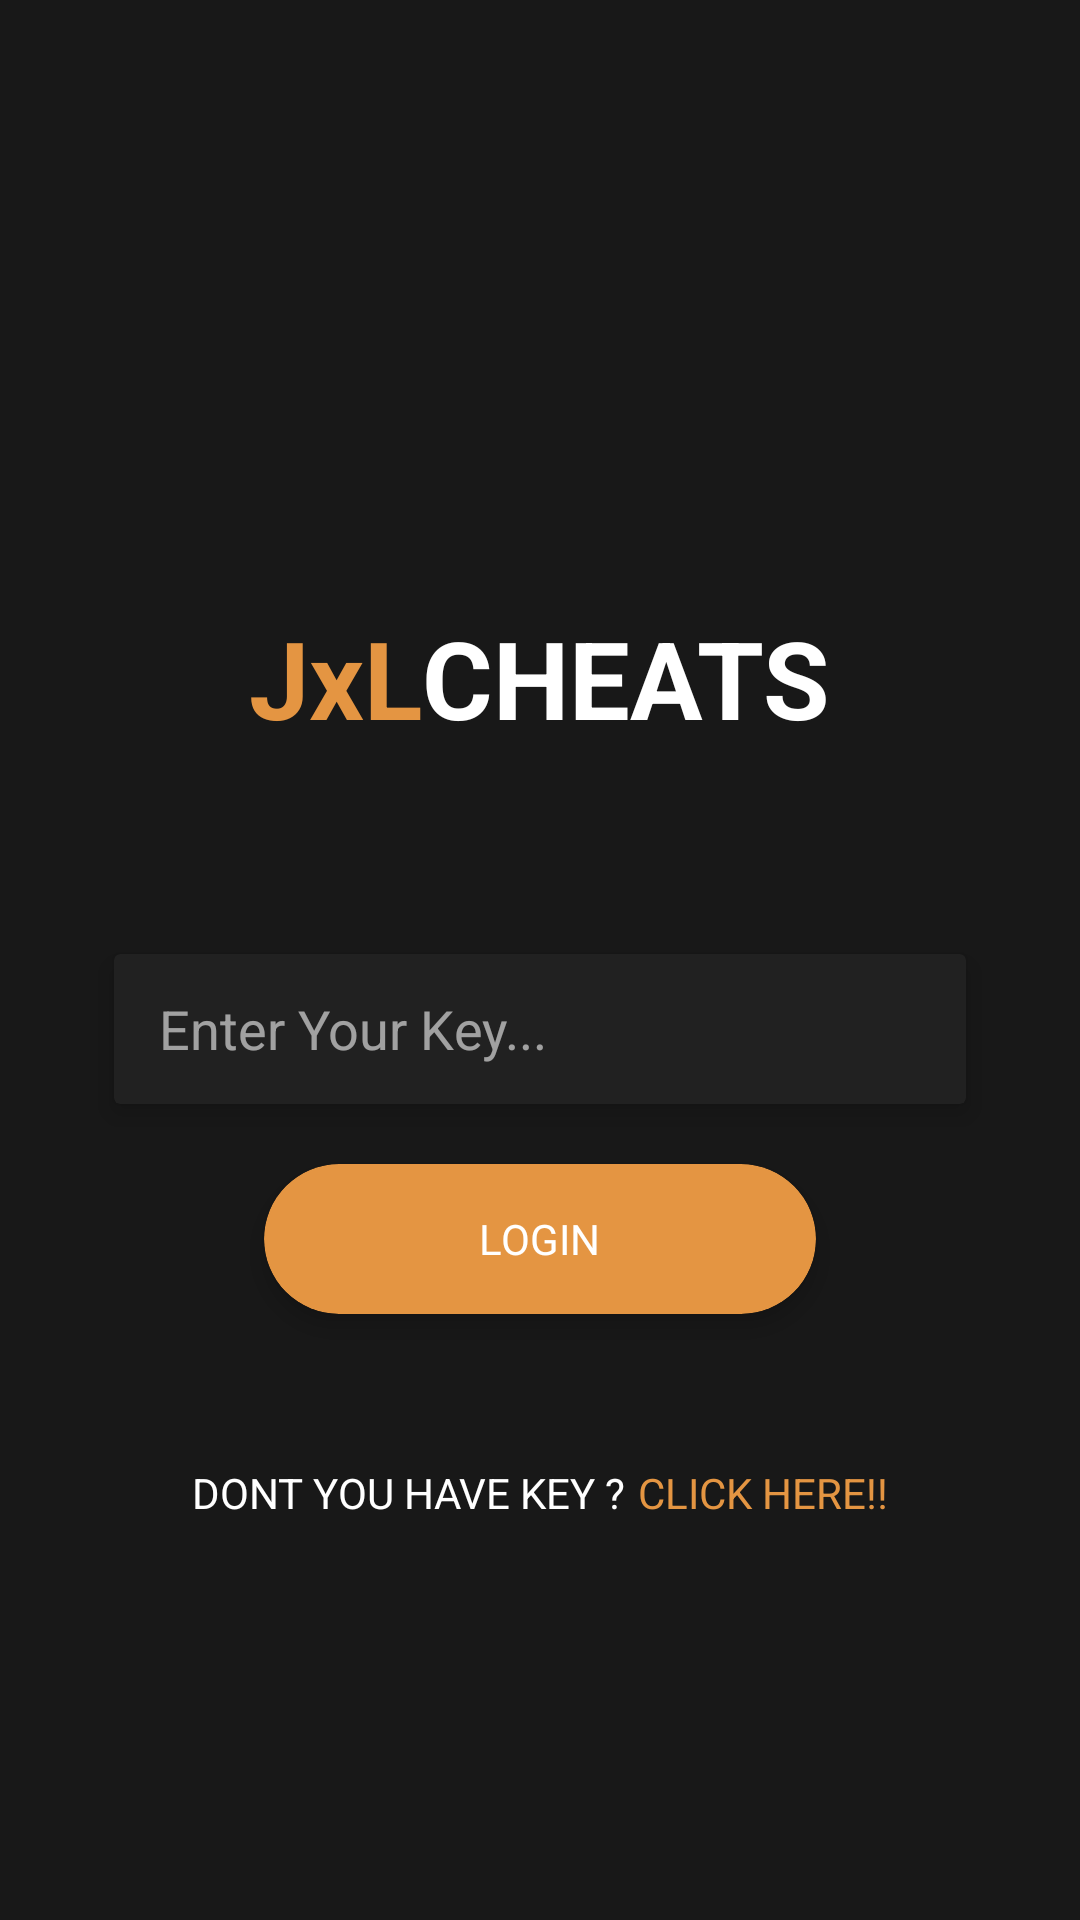

Write the Android layout XML for this screen, with the resource values it uses.
<!-- AndroidManifest.xml: application theme AppTheme -->
<!-- res/layout/activity_login.xml -->
<?xml version="1.0" encoding="utf-8"?>
<LinearLayout xmlns:android="http://schemas.android.com/apk/res/android"
    xmlns:app="http://schemas.android.com/apk/res-auto"
	android:layout_width="match_parent"
	android:layout_height="match_parent"
	android:orientation="vertical">
	<LinearLayout
		android:id="@+id/linear1"
		android:layout_width="match_parent"
		android:layout_height="match_parent"
		android:padding="8dp"
		android:background="#181818"
		android:orientation="vertical">
		<LinearLayout
			android:id="@+id/linear2"
			android:layout_width="match_parent"
			android:layout_height="250dp"
			android:padding="8dp"
			android:gravity="center_horizontal|bottom"
			android:orientation="horizontal">
                <TextView
                    android:id="@+id/txtTitleLie"
                    android:layout_width="wrap_content"
                    android:layout_height="wrap_content"
                    android:text="JxL"
                    android:textColor="#E49542"
                    android:textSize="36sp"
                    android:textStyle="bold" />

                <TextView
                    android:id="@+id/txtTitleShooter"
                    android:layout_width="wrap_content"
                    android:layout_height="wrap_content"
                    android:text="CHEATS"
                    android:textColor="#FFFFFFFF"
                    android:textSize="36sp"
                    android:textStyle="bold" />
            </LinearLayout>

            <LinearLayout
                android:layout_width="match_parent"
                android:layout_height="50dp" />

            <LinearLayout
                android:layout_width="match_parent"
                android:layout_height="wrap_content"
                android:gravity="center"
                android:orientation="vertical">

                <LinearLayout
                    android:layout_width="match_parent"
                    android:layout_height="wrap_content">
                     

                    <androidx.cardview.widget.CardView
                        android:layout_width="match_parent"
                        android:layout_height="wrap_content"
                        android:layout_marginLeft="30dp"
                        android:layout_marginTop="10dp"
                        android:layout_marginRight="30dp"
                        android:layout_marginBottom="10dp"
                        app:cardBackgroundColor="#FF212121"
                        app:cardElevation="5dp">

                        <EditText
                            android:id="@+id/textUsername"
                            android:layout_width="match_parent"
                            android:layout_height="50dp"
                            android:background="@null"
                            android:drawableLeft="@drawable/ic_account"
                            android:drawablePadding="10dp"
                            android:drawableTint="#FFFFFFFF"
                            android:hint="Enter Your Key..."
                            android:inputType="text"
                            android:paddingLeft="15dp"
                            android:paddingTop="10dp"
                            android:paddingRight="20dp"
                            android:paddingBottom="10dp"
                            android:textColor="#FFFFFFFF"
                            android:textColorHint="#94FFFFFF" />
                    </androidx.cardview.widget.CardView>
                </LinearLayout>

                <LinearLayout
                    android:layout_width="match_parent"
                    android:layout_height="100dp">
                     

                    <androidx.cardview.widget.CardView
                        android:id="@+id/btnSignIn"
                        android:layout_width="match_parent"
                        android:layout_height="wrap_content"
                        android:layout_marginLeft="80dp"
                        android:layout_marginTop="10dp"
                        android:layout_marginRight="80dp"
                        android:layout_marginBottom="10dp"
                        app:cardBackgroundColor="#E49542"
                        app:cardCornerRadius="25dp"
                        app:cardElevation="5dp">
                        <LinearLayout
                            android:layout_width="match_parent"
                            android:layout_height="50dp"
                            android:gravity="center">
                        <TextView
                            android:layout_width="wrap_content"
                            android:layout_height="wrap_content"
                            android:text="LOGIN"
                            android:textColor="#FFFFFF" />
                        </LinearLayout>
                    </androidx.cardview.widget.CardView>
                </LinearLayout>

                <LinearLayout
                    android:layout_marginTop="10dp"
                    android:layout_width="match_parent"
                    android:layout_height="wrap_content"
                    android:gravity="center">
					
					<TextView
						android:id="@+id/getkey1"
						android:layout_width="wrap_content"
						android:layout_height="wrap_content"
						android:text="DONT YOU HAVE KEY ?"
						android:textSize="14sp"
						android:paddingRight="0dp"
						android:textColor="#FFFFFF"/>

                    <TextView
                        android:id="@+id/getKey"
                        android:layout_width="wrap_content"
                        android:layout_height="wrap_content"
                        android:text="CLICK HERE!!"
                        android:textSize="14sp"
						android:paddingLeft="4dp"
                        android:textColor="#E49542" />
                </LinearLayout>
            </LinearLayout>

        </LinearLayout>
</LinearLayout>
<!-- resources referenced by this layout -->
<resources>
  <style name="AppTheme" parent="Theme.AppCompat.Light.NoActionBar">
          
          <item name="colorPrimary">@color/colorPrimary</item>
          <item name="colorPrimaryDark">@color/colorPrimaryDark</item>
          <item name="colorAccent">@color/colorAccent</item>
      </style>
  <color name="colorPrimary">#E49542</color>
  <color name="colorPrimaryDark">#E49542</color>
  <color name="colorAccent">#E49542</color>
</resources>
